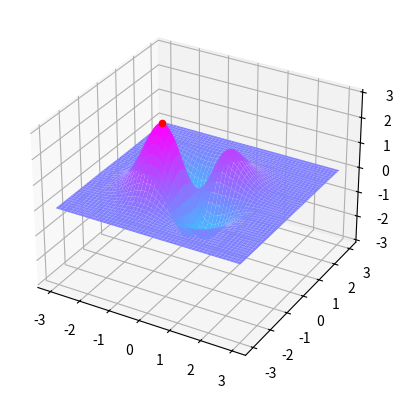

Here is the Python script that generated this plot:
import random
import numpy as np
from typing import Callable
import matplotlib.pyplot as plt
import logging
import datetime
import os


class SGD:
    def __init__(self, x: np.array, y: np.array, gradient_function: Callable, lr: float = 0.05, seed=None,
                 max_epochs=1000,
                 delta=0.0001):
        """
        Initialization of the SGD class, which implements the Stochastic Gradient Descent (SGD) algorithm.

        Args:
            x: array with the x-axis values - data on the X-axis
            y: array with the y-axis values - data on the Y-axis
            gradient_function: function representing the gradient - function representing the gradient
            lr: learning rate - learning rate
            seed: parameter used to make it less-random - random seed (optional)
            max_epochs: maximum number of iterations - maximum number of iterations
            delta: value of step - step size (optional)

        """
        self._logger = logging.getLogger(__name__)
        local_vars = locals()
        self._logger.info("Start the program. Log arguments")
        for var_name, var_value in local_vars.items():
            if var_name != 'self':
                self._logger.info(f"{var_name}: {var_value}")

        self._x = x
        self._y = y
        self._gradient = gradient_function
        self._lr = lr
        self._seed = seed if seed else random.randint(10, 101)
        self._max_epochs = max_epochs
        self._delta = delta

    def set_starting_points(self):
        """
        Selects random starting points for the algorithm.

        Returns:
            Randomly chosen starting points for the algorithm - randomly chosen starting points
        """
        self._logger.info("Choose starting points")
        random.seed(self._seed)
        random_indexes = random.choices(range(0, len(self._x) - 1), k=2)
        x = self._x[random_indexes[0]]
        y = self._y[random_indexes[1]]
        self._logger.info(f"Starting points: ({x},{y})")
        return np.array([x, y]).reshape((2, 1))

    def fit_point(self):
        """
        Conducts the point fitting procedure using the SGD algorithm.

        Returns:
            Fitted Point - fitted point
        """
        current_epoch = 0
        curr_point = self.set_starting_points()
        while current_epoch < self._max_epochs:
            diff = self._lr * self._gradient(curr_point)
            if np.all(np.abs(diff) <= self._delta):
                break
            curr_point += diff
            current_epoch += 1
        self._logger.info(f"Number of iterations: {current_epoch}")
        self._logger.info(f"Calculated points : {curr_point[0]},{curr_point[1]}")
        return curr_point


def gradient(v: np.array) -> np.array:
    """
    Calculates the gradient based on the (2,1) point v.

    Args:
        v: (2,1) array with the x and y - array with x and y values

    Returns:
        Array with the gradient parameters - array with gradient parameters
    """
    dx = (-20 * v[0] ** 2 - 5 * v[0] + 10) * v[1] * np.exp(-v[0] ** 2 - 0.5 * v[0] - v[1] ** 2)
    dy = -10 * v[0] * (2 * v[1] ** 2 - 1) * np.exp(-v[0] ** 2 - 0.5 * v[0] - v[1] ** 2)
    arr = np.array([dx, dy]).reshape((2, 1))
    return arr


def func(x: np.array, y: np.array) -> np.dtype:
    """
    Calculates the function's value based on the x and y arrays.

    Args:
        x: x-values array - array with x values
        y: y-values array - array with y values

    Returns:
        Array with the values of the function - array with function values
    """
    return (10 * x * y) / np.exp(x ** 2 + 0.5 * x + y ** 2)


def display_3d_function(x: np.array, y: np.array, function: Callable, result_point=None) -> None:
    """
    Displays a three-dimensional function plot.

    Args:
        x: x-values array - array with x values
        y: y-values array - array with y values
        function: function to be displayed - function to be displayed on the plot
        result_point: point calculated with the SGD algorithm - point calculated with the SGD algorithm (optional)

    Performs:
        Display function plot with the calculated point - Displays the function plot with the calculated point
    """
    x_arr, y_arr = np.meshgrid(x, y)
    z_arr = function(x_arr, y_arr)
    ax = plt.subplot(projection="3d", computed_zorder=False)
    ax.plot_surface(x_arr, y_arr, z_arr, cmap="cool", zorder=0)
    if result_point is not None:
        ax.scatter(result_point[0], result_point[1], func(result_point[0], result_point[1]), color="red", zorder=1)
    plt.show()


def set_logging(folder_name: str) -> None:
    """
    Set logger configuration

    Args:
        folder_name: folder with log files


    """
    os.makedirs(folder_name, exist_ok=True)
    logging.basicConfig(filename=f"{folder_name}/app_{datetime.datetime.now():%Y-%m-%d_%H-%M-%S}.log",
                        level=logging.INFO)


def main():
    x = np.arange(-3, 3, 0.01)
    y = np.arange(-3, 3, 0.01)
    lr = 0.05
    max_epochs = 10000
    delta = 0.001
    set_logging("report")
    sgd = SGD(x=x, y=y, gradient_function=gradient, lr=lr, seed=28, max_epochs=max_epochs, delta=delta)
    result_point = sgd.fit_point()
    display_3d_function(x, y, func, result_point)


if __name__ == "__main__":
    main()
